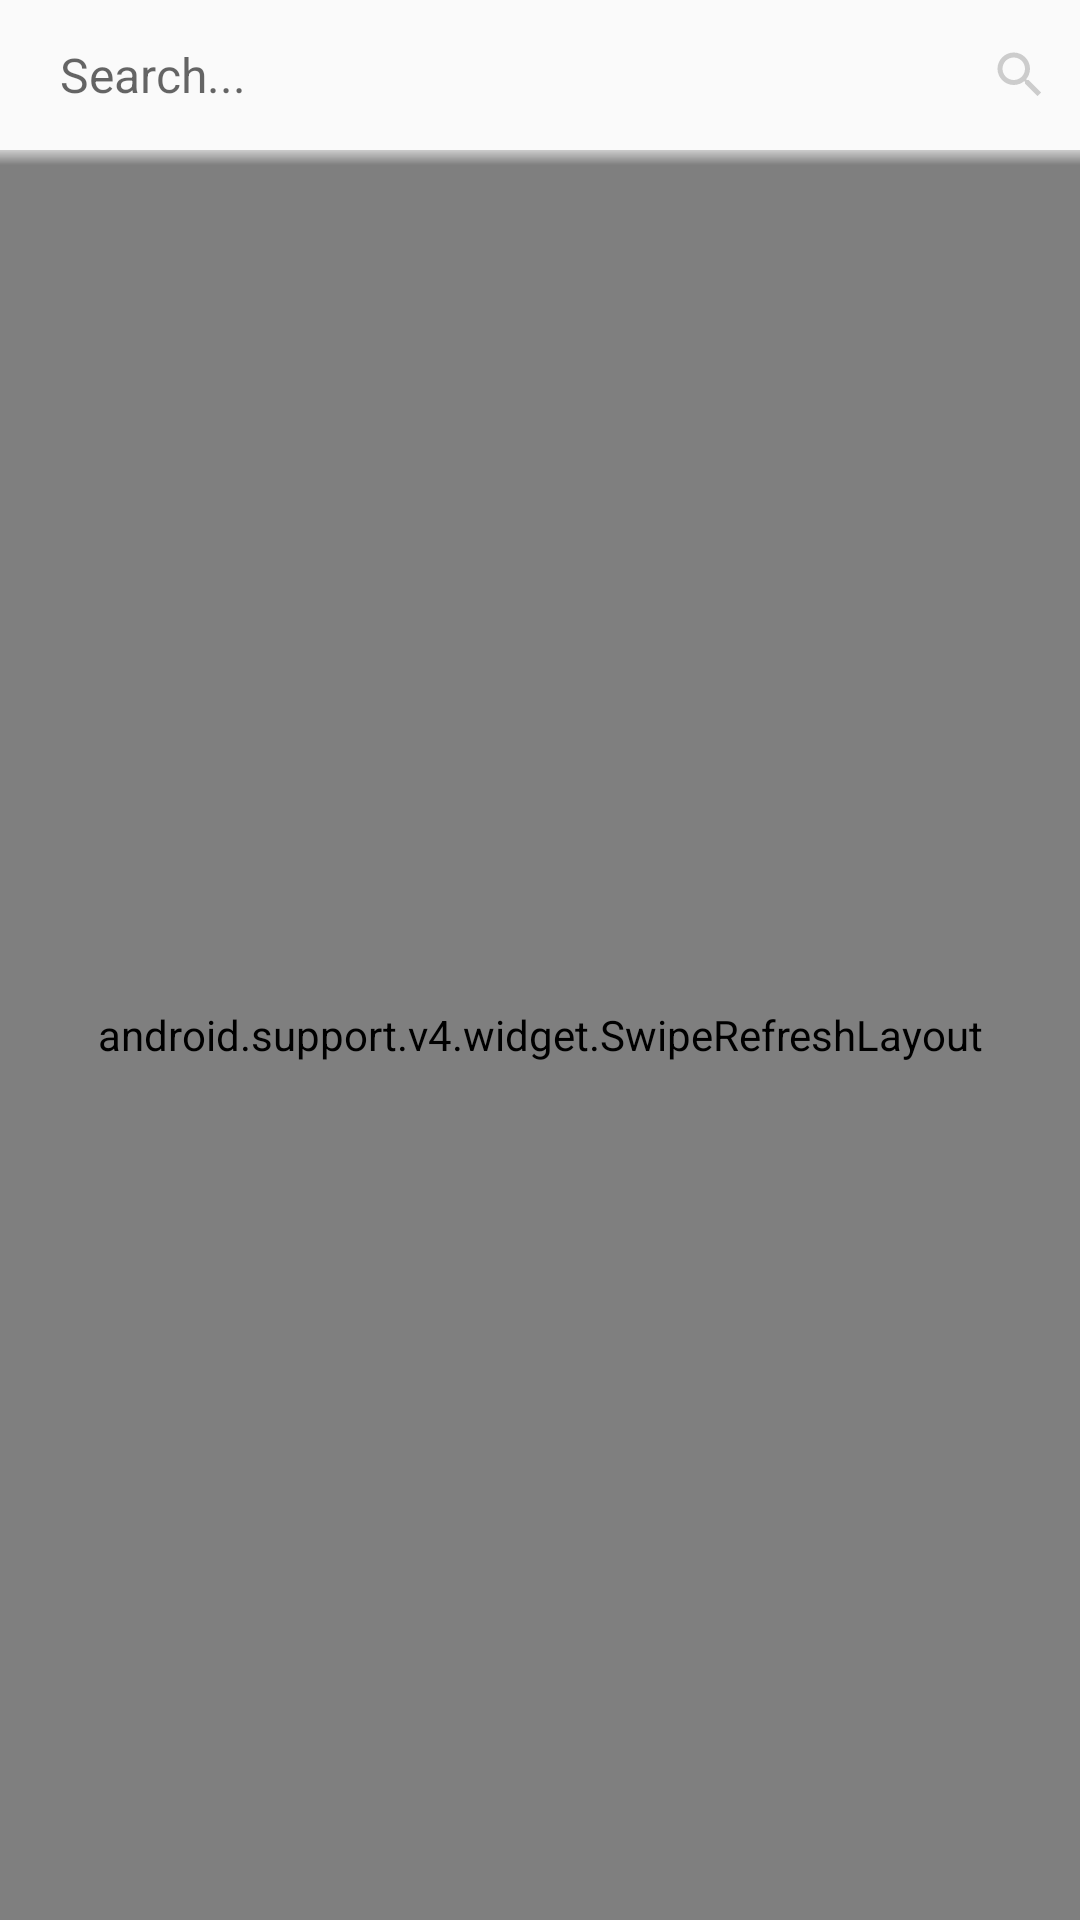

Write the Android layout XML for this screen, with the resource values it uses.
<!-- AndroidManifest.xml: application theme AppTheme -->
<!-- res/layout/fragment_channel.xml -->
<?xml version="1.0" encoding="utf-8"?>
<LinearLayout xmlns:android="http://schemas.android.com/apk/res/android"
    android:layout_width="match_parent"
    android:layout_height="match_parent"
    android:orientation="vertical">

    <include layout="@layout/search_bar"></include>

    <FrameLayout
        android:layout_width="match_parent"
        android:layout_weight="1"
        android:layout_height="0dp"
        android:background="@color/white">

        <android.support.v4.widget.SwipeRefreshLayout
            android:id="@+id/swipeToRefresh"
            android:layout_width="match_parent"
            android:layout_height="match_parent">

            <android.support.v7.widget.RecyclerView
                android:id="@+id/recycler"
                android:layout_width="match_parent"
                android:layout_height="match_parent"
                android:layout_gravity="start"
                android:choiceMode="singleChoice"
                android:divider="@color/black"
                android:dividerHeight="0dp" />

        </android.support.v4.widget.SwipeRefreshLayout>

        <ProgressBar
            android:id="@+id/progressBar"
            android:layout_width="20dp"
            android:layout_height="20dp"
            android:layout_gravity="center"
            android:gravity="center"
            android:visibility="gone"
            android:indeterminate="true" />

        <TextView
            android:id="@+id/emptyState"
            android:layout_width="wrap_content"
            android:layout_height="wrap_content"
            android:padding="30dp"
            android:textColor="@color/black"
            android:visibility="gone"
            android:layout_gravity="center" />

        <View
            android:layout_width="match_parent"
            android:layout_height="5dp"
            android:background="@drawable/top_shadow" />

    </FrameLayout>

</LinearLayout>
<!-- res/layout/search_bar.xml (included above) -->
<?xml version="1.0" encoding="utf-8"?>
<LinearLayout
    xmlns:android="http://schemas.android.com/apk/res/android"
    android:layout_width="match_parent"
    android:layout_height="50dp"
    android:orientation="horizontal">

    <EditText
        android:id="@+id/searchField"
        android:layout_width="0dp"
        android:layout_height="match_parent"
        android:paddingStart="20dp"
        android:paddingEnd="20dp"
        android:layout_weight="1"
        android:textSize="16sp"
        android:maxLines="1"
        android:textColor="@color/black"
        android:background="@color/transparent"
        android:layout_gravity="center_vertical"
        android:hint="@string/search_hint"/>

    <ImageView
        android:layout_width="30dp"
        android:layout_height="30dp"
        android:paddingEnd="10dp"
        android:layout_gravity="center_vertical"
        android:src="@drawable/ic_search"/>

</LinearLayout>
<!-- resources referenced by this layout -->
<resources>
  <color name="black">#000</color>
  <color name="transparent">#0000</color>
  <color name="white">#fff</color>
  <!-- drawable ic_search (drawable) -->
  <vector xmlns:android="http://schemas.android.com/apk/res/android"
      android:width="24dp"
      android:height="24dp"
      android:viewportWidth="24.0"
      android:viewportHeight="24.0">
      <path
          android:fillColor="#ccc"
          android:pathData="M15.5,14h-0.79l-0.28,-0.27C15.41,12.59 16,11.11 16,9.5 16,5.91 13.09,3 9.5,3S3,5.91 3,9.5 5.91,16 9.5,16c1.61,0 3.09,-0.59 4.23,-1.57l0.27,0.28v0.79l5,4.99L20.49,19l-4.99,-5zm-6,0C7.01,14 5,11.99 5,9.5S7.01,5 9.5,5 14,7.01 14,9.5 11.99,14 9.5,14z"/>
  </vector>
  <!-- drawable top_shadow (drawable-v24) -->
  <?xml version="1.0" encoding="utf-8"?>
  <shape xmlns:android="http://schemas.android.com/apk/res/android"
      android:shape="rectangle">
  
      <gradient android:startColor="@android:color/transparent"
          android:endColor="@color/gray"
          android:angle="90" />
  
  </shape>
  <string name="search_hint">Search...</string>
  <style name="AppTheme" parent="Theme.AppCompat.Light.NoActionBar">
          
          <item name="colorPrimary">@color/colorPrimary</item>
          <item name="colorPrimaryDark">@color/colorPrimaryDark</item>
          <item name="colorAccent">@color/colorAccent</item>
      </style>
  <color name="gray">#ccc</color>
  <color name="colorPrimary">#ef003f</color>
  <color name="colorPrimaryDark">#aa003f</color>
  <color name="colorAccent">#ff553f</color>
</resources>
